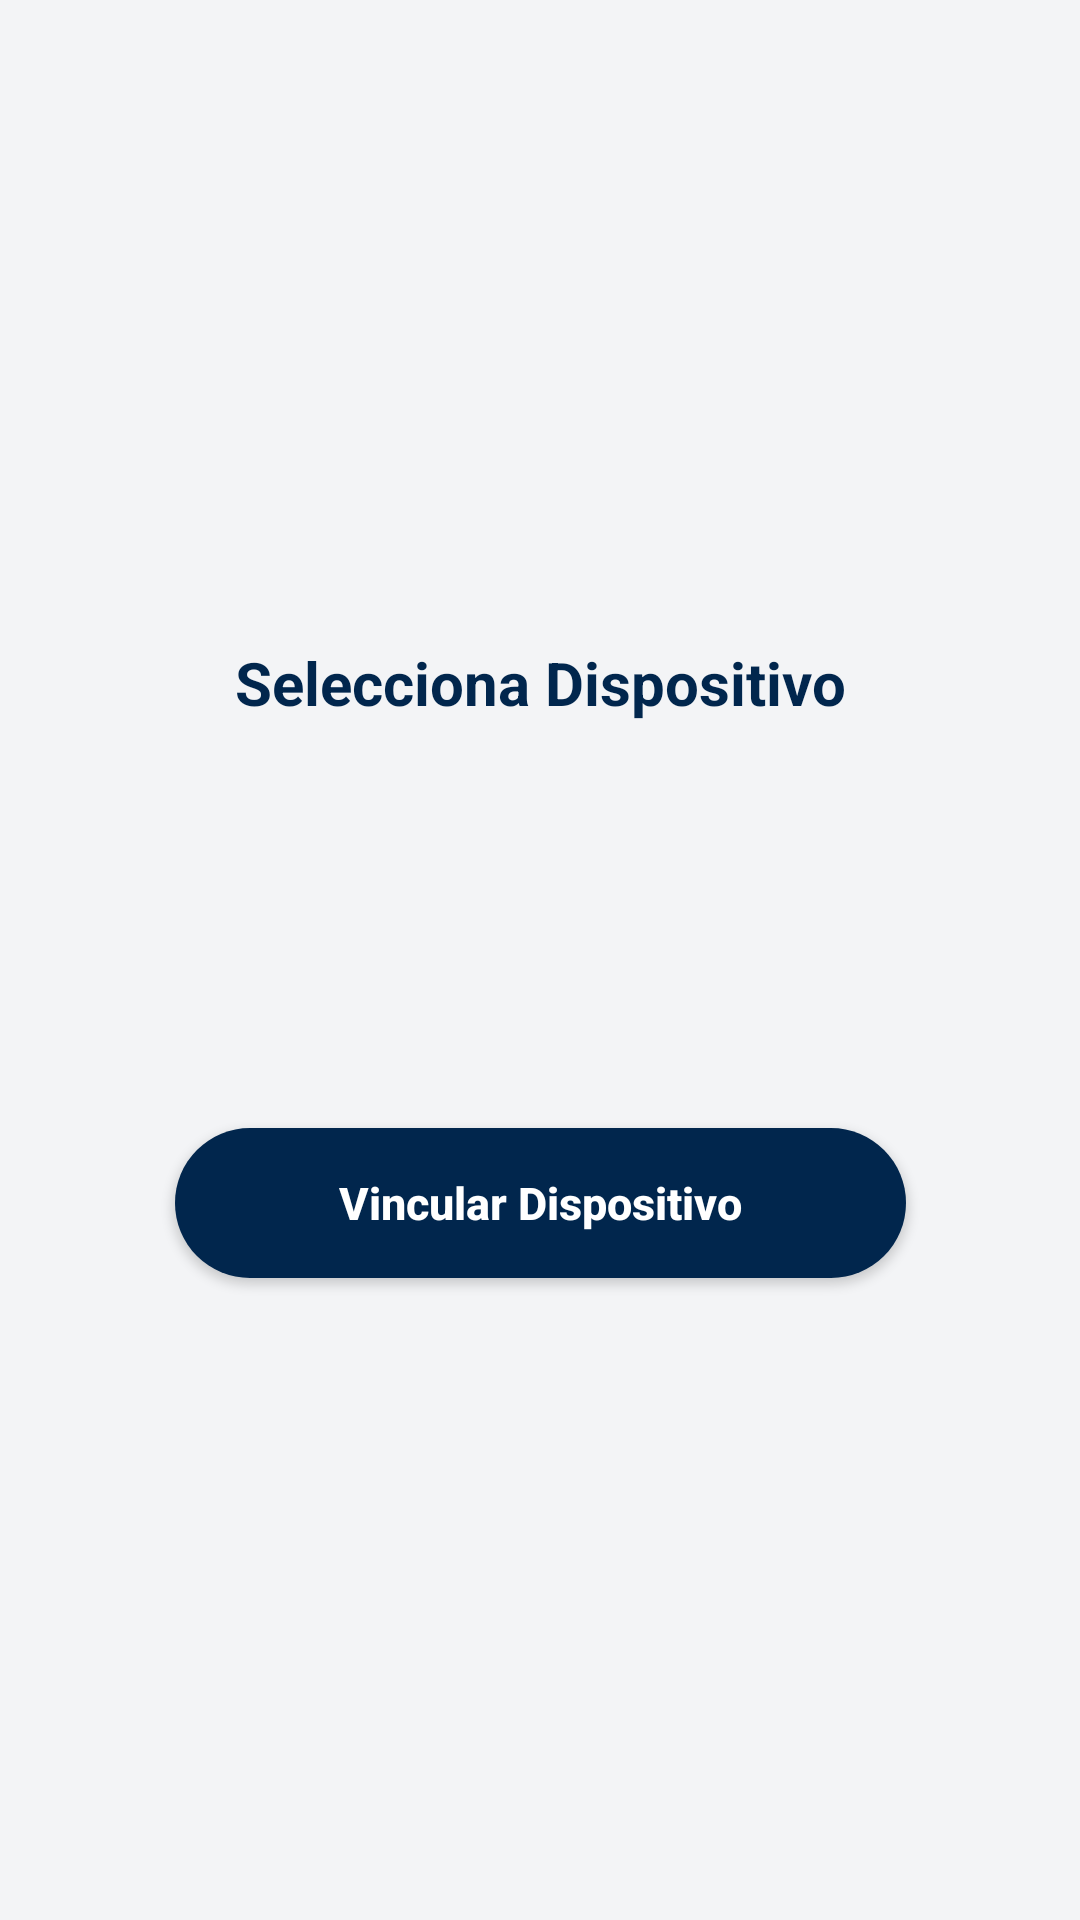

Layout XML and referenced resources for this Android screen:
<!-- AndroidManifest.xml: application theme AppTheme -->
<!-- res/layout/bluetooth_dialog.xml -->
<?xml version="1.0" encoding="utf-8"?>
<androidx.constraintlayout.widget.ConstraintLayout xmlns:android="http://schemas.android.com/apk/res/android"
    xmlns:app="http://schemas.android.com/apk/res-auto"
    android:layout_width="wrap_content"
    android:layout_height="wrap_content"
    android:layout_gravity="center">

    <androidx.appcompat.widget.LinearLayoutCompat
        android:id="@+id/linearLayoutCompat"
        android:layout_width="wrap_content"
        android:layout_height="wrap_content"
        android:gravity="center"
        android:orientation="vertical"
        app:layout_constraintBottom_toBottomOf="parent"
        app:layout_constraintEnd_toEndOf="parent"
        app:layout_constraintStart_toStartOf="parent"
        app:layout_constraintTop_toTopOf="parent">


        <androidx.appcompat.widget.AppCompatTextView
            android:layout_width="wrap_content"
            android:layout_height="wrap_content"
            android:layout_gravity="center"
            android:layout_marginStart="40dp"
            android:layout_marginTop="20dp"
            android:layout_marginEnd="40dp"
            android:layout_marginBottom="15dp"
            android:gravity="center"
            android:text="Selecciona Dispositivo"
            android:textColor="@color/primaryBlue"
            android:textSize="20dp"
            android:textStyle="bold" />

        <ListView
            android:id="@+id/listBluetooth"
            android:layout_width="match_parent"
            android:layout_height="100dp"
            android:layout_marginStart="20dp"
            android:layout_marginEnd="20dp"
            android:layout_marginBottom="20dp" />

        <androidx.appcompat.widget.AppCompatButton
            android:id="@+id/btnVinculeBt"
            android:layout_width="match_parent"
            android:layout_height="50dp"
            android:layout_marginStart="20dp"
            android:layout_marginEnd="20dp"
            android:layout_marginBottom="20dp"
            android:background="@drawable/button_blue_status"
            android:gravity="center"
            android:text="Vincular Dispositivo"
            android:textAllCaps="false"
            android:textColor="@color/white"
            android:textSize="15sp"
            android:textStyle="bold" />


    </androidx.appcompat.widget.LinearLayoutCompat>

    <ProgressBar
        android:id="@+id/progresBarBt"
        android:layout_width="40dp"
        android:layout_height="40dp"
        android:outlineSpotShadowColor="@color/primaryBlue"
        android:indeterminate="true"
        app:layout_constraintBottom_toBottomOf="parent"
        app:layout_constraintEnd_toEndOf="parent"
        app:layout_constraintStart_toStartOf="parent"
        android:visibility="gone"
        app:layout_constraintTop_toTopOf="@+id/linearLayoutCompat" />

</androidx.constraintlayout.widget.ConstraintLayout>
<!-- resources referenced by this layout -->
<resources>
  <color name="primaryBlue">#01264D</color>
  <color name="white">#FFFFFFFF</color>
  <!-- drawable button_blue_status (drawable) -->
  <?xml version="1.0" encoding="utf-8"?>
  <selector xmlns:android="http://schemas.android.com/apk/res/android">
      <item android:state_pressed="true" android:drawable="@drawable/button_blue_press" />
      <item android:state_focused="true" android:drawable="@drawable/button_blue_normal_v1" />
      <item android:state_enabled="false" android:drawable="@drawable/button_blue_press" />
      <item android:drawable="@drawable/button_blue_normal_v1" />
  </selector>
  <style name="AppTheme" parent="Theme.MaterialComponents.Light.NoActionBar">
          <item name="colorPrimary">@color/azulOscuro</item>
          <item name="colorPrimaryVariant">@color/azulAcento</item>
          <item name="colorOnPrimary">@color/blanco</item>
          <item name="android:windowBackground">@color/fondoClaro</item>
          <item name="cardBackgroundColor">@color/blanco</item>
          <item name="android:textColorPrimary">@color/azulOscuro</item>
          <item name="android:textColorSecondary">@color/grisOscuro</item>
          <item name="android:colorAccent">@color/azulAcento</item>
          <item name="android:textColorHint">@color/grisOscuro</item>
          <item name="android:statusBarColor">@color/azulOscuro</item> 
  
      </style>
  <!-- drawable button_blue_press (drawable) -->
  <layer-list xmlns:android="http://schemas.android.com/apk/res/android">
  
      <item>
          <shape android:shape="rectangle">
              <solid android:color="@color/secondaryBlueDisable" />
              <padding
                  android:left="5dp"
                  android:right="5dp"/>
              <corners android:radius="25dp" />
          </shape>
      </item>
  
  </layer-list>
  <!-- drawable button_blue_normal_v1 (drawable) -->
  <?xml version="1.0" encoding="utf-8"?>
  <layer-list xmlns:android="http://schemas.android.com/apk/res/android">
  
      <item>
          <shape android:shape="rectangle">
              <solid android:color="@color/secondaryBlue" />
              <padding
                  android:left="5dp"
                  android:right="5dp"/>
              <corners android:radius="25dp" />
          </shape>
  
      </item>
  
  </layer-list>
  <color name="azulOscuro">#01264D</color>
  <color name="azulAcento">#1C3A5D</color>
  <color name="blanco">#FFFFFF</color>
  <color name="fondoClaro">#F3F4F6</color>
  <color name="grisOscuro">#4B5563</color>
  <color name="secondaryBlueDisable">#6601264D</color>
  <color name="secondaryBlue">#01264D</color>
</resources>
